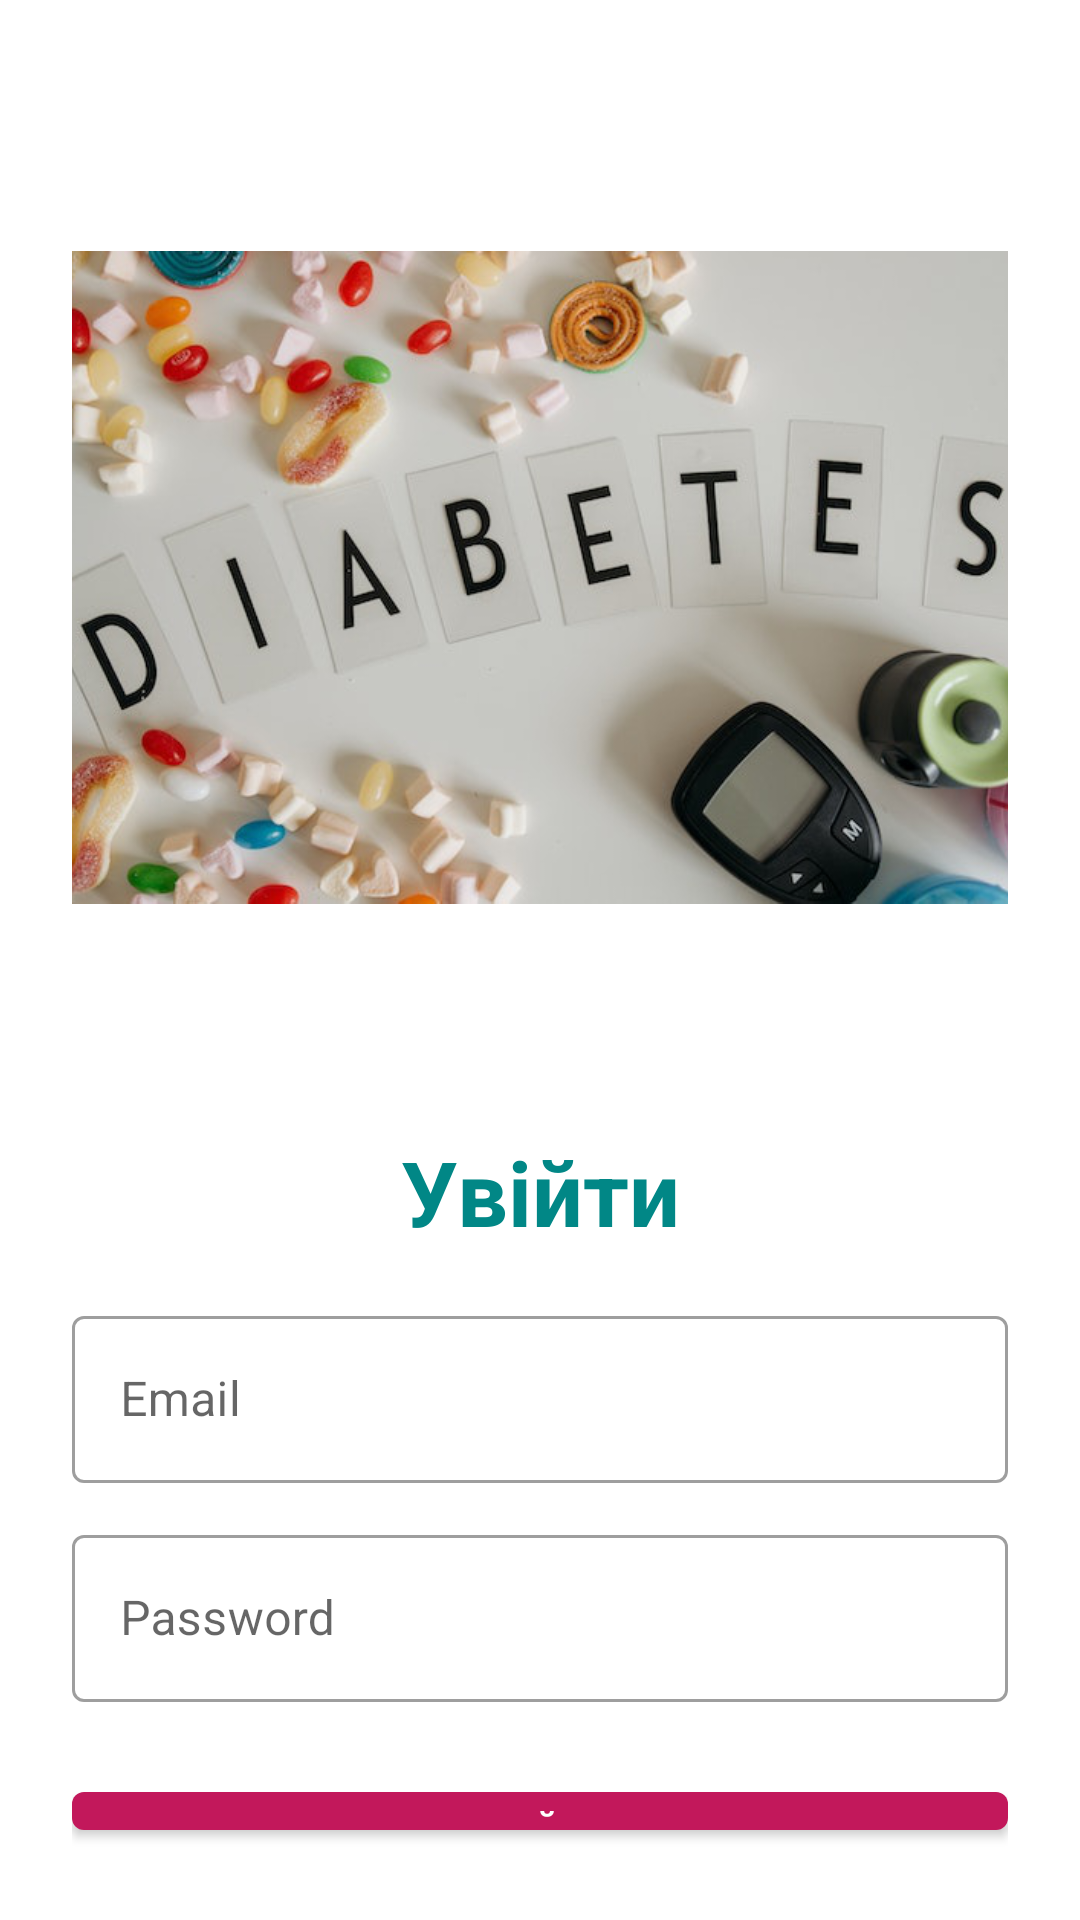

Produce the Android XML layout that renders to this screen, including the resource entries it uses.
<!-- AndroidManifest.xml: application theme Theme.InsulinApplication -->
<!-- res/layout/activity_login.xml -->
<?xml version="1.0" encoding="utf-8"?>
<LinearLayout xmlns:android="http://schemas.android.com/apk/res/android"
    xmlns:app="http://schemas.android.com/apk/res-auto"
    xmlns:tools="http://schemas.android.com/tools"
    android:layout_width="match_parent"
    android:layout_height="match_parent"
    android:orientation="vertical"
    android:padding="24dp"
    tools:context=".LoginActivity">

    <ImageView
        android:id="@+id/imageView"
        android:layout_width="326dp"
        android:layout_height="287dp"
        android:layout_gravity="center"
        android:layout_marginTop="25dp"
        android:src="@drawable/insulin_image" />

    <LinearLayout
        android:layout_width="match_parent"
        android:layout_height="match_parent"
        android:orientation="vertical"
        android:layout_gravity="center"
        android:layout_marginTop="25dp">

        <TextView
            android:layout_width="match_parent"
            android:layout_height="wrap_content"
            android:layout_marginVertical="16dp"
            android:gravity="center_horizontal"
            android:text="Увійти"
            android:textColor="@color/teal_700"
            android:textSize="30sp"
            android:textStyle="bold" />


        <com.google.android.material.textfield.TextInputLayout
            android:layout_width="match_parent"
            style="@style/Widget.MaterialComponents.TextInputLayout.OutlinedBox"
            android:layout_height="wrap_content">

            <com.google.android.material.textfield.TextInputEditText
                android:id="@+id/etLoginEmail"
                android:layout_width="match_parent"
                android:layout_height="wrap_content"
                android:hint="Email"
                android:inputType="textEmailAddress"/>
        </com.google.android.material.textfield.TextInputLayout>


        <com.google.android.material.textfield.TextInputLayout
            android:layout_width="match_parent"
            style="@style/Widget.MaterialComponents.TextInputLayout.OutlinedBox"
            android:layout_height="wrap_content"
            android:layout_marginTop="12dp">

            <com.google.android.material.textfield.TextInputEditText
                android:id="@+id/etLoginPass"
                android:layout_width="match_parent"
                android:layout_height="wrap_content"
                android:hint="Password"
                android:inputType="textPassword"/>
        </com.google.android.material.textfield.TextInputLayout>

        <com.google.android.material.button.MaterialButton
            android:id="@+id/btnLogin"
            android:layout_width="match_parent"
            android:layout_height="wrap_content"
            android:layout_marginTop="24dp"
            android:text="Увійти"
            app:backgroundTint="#C2185B" />

        <LinearLayout
            android:layout_width="match_parent"
            android:layout_height="wrap_content"
            android:layout_marginTop="15dp"
            android:gravity="center"
            android:orientation="horizontal">

            <TextView
                android:layout_width="wrap_content"
                android:layout_height="wrap_content"
                android:text="Не зареєстровані?"
                android:textSize="16sp" />

            <TextView
                android:id="@+id/tvRegisterHere"
                android:layout_width="wrap_content"
                android:layout_height="wrap_content"
                android:layout_marginLeft="8dp"
                android:text="Реєстрація тут"
                android:textColor="@color/teal_700"
                android:textSize="20sp"
                android:textStyle="bold" />

        </LinearLayout>

    </LinearLayout>

</LinearLayout>
<!-- resources referenced by this layout -->
<resources>
  <color name="teal_700">#FF018786</color>
  <!-- drawable insulin_image: png bitmap (drawable, 279181 bytes) -->
  <style name="Theme.InsulinApplication" parent="Theme.MaterialComponents.DayNight.NoActionBar">
          
          <item name="colorPrimary">@color/purple_500</item>
          <item name="colorPrimaryVariant">@color/purple_700</item>
          <item name="colorOnPrimary">@color/white</item>
          
          <item name="colorSecondary">@color/teal_200</item>
          <item name="colorSecondaryVariant">@color/teal_700</item>
          <item name="colorOnSecondary">@color/black</item>
          
          <item name="android:statusBarColor">?attr/colorPrimaryVariant</item>
          
      </style>
  <color name="purple_500">#FF6200EE</color>
  <color name="purple_700">#FF3700B3</color>
  <color name="white">#FFFFFFFF</color>
  <color name="teal_200">#FF03DAC5</color>
  <color name="black">#FF000000</color>
</resources>
